Image classification data set "Match" (ROMOHHR/LeatherTextureMatcher on GitHub). Class labels (40): leather texture B 1, leather texture B 2, leather texture B 3, leather texture B 4, leather texture M 1, leather texture M 10, leather texture M 2, leather texture M 3, leather texture M 4, leather texture M 5, leather texture M 6, leather texture M 7, leather texture M 8, leather texture M 9, leather texture S 1, leather texture S 10, leather texture S 11, leather texture S 12, leather texture S 13, leather texture S 14, leather texture S 15, leather texture S 16, leather texture S 17, leather texture S 18, leather texture S 19, leather texture S 2, leather texture S 20, leather texture S 21, leather texture S 22, leather texture S 23, leather texture S 24, leather texture S 25, leather texture S 26, leather texture S 3, leather texture S 4, leather texture S 5, leather texture S 6, leather texture S 7, leather texture S 8, leather texture S 9.

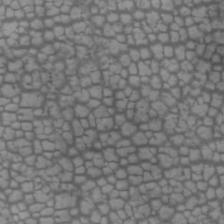
Label: leather texture M 5

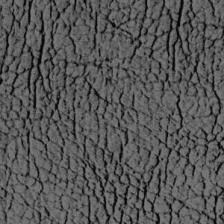
Label: leather texture S 19

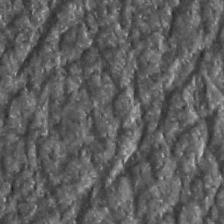
Label: leather texture S 24

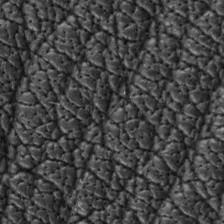
Label: leather texture M 10

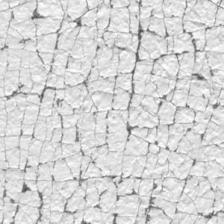
Label: leather texture S 20

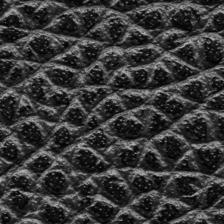
Label: leather texture M 1
